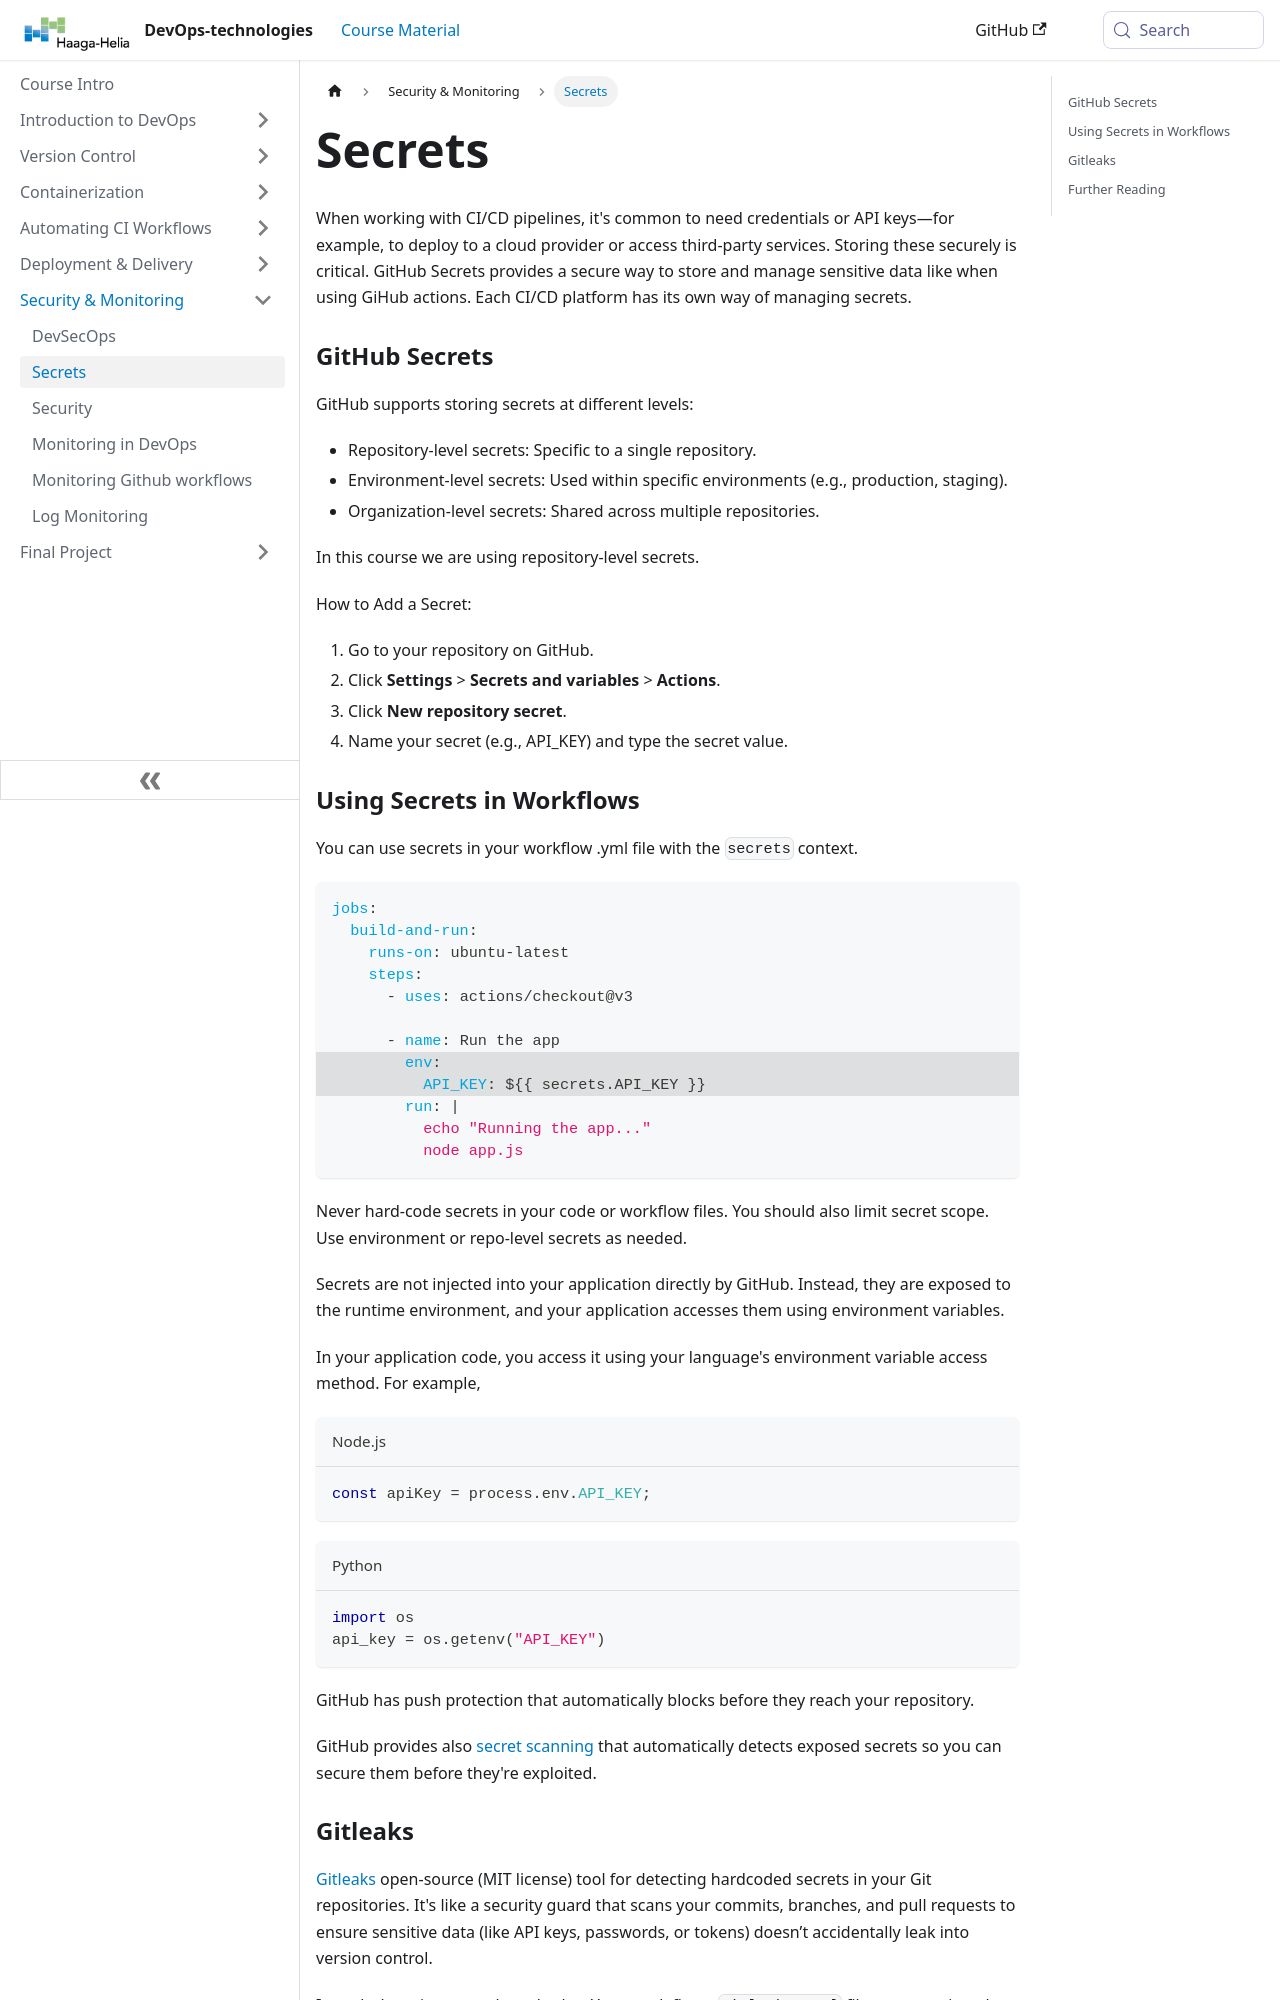

repository: haagahelia/devops-course · page: docs/monitoring/secrets/index.html · generator: docusaurus

---
sidebar_position: 2
title: Secrets
---

When working with CI/CD pipelines, it's common to need credentials or API keys—for example, to deploy to a cloud provider or access third-party services. Storing these securely is critical. GitHub Secrets provides a secure way to store and manage sensitive data like when using GiHub actions. Each CI/CD platform has its own way of managing secrets.

### GitHub Secrets

GitHub supports storing secrets at different levels:
- Repository-level secrets: Specific to a single repository.
- Environment-level secrets: Used within specific environments (e.g., production, staging).
- Organization-level secrets: Shared across multiple repositories.

In this course we are using repository-level secrets. 

How to Add a Secret:
1. Go to your repository on GitHub.
2. Click **Settings** > **Secrets and variables** > **Actions**.
3. Click **New repository secret**.
4. Name your secret (e.g., API_KEY) and type the secret value.

### Using Secrets in Workflows

You can use secrets in your workflow .yml file with the `secrets` context.

```yaml
jobs:
  build-and-run:
    runs-on: ubuntu-latest
    steps:
      - uses: actions/checkout@v3

      - name: Run the app
        //highlight-start
        env:
          API_KEY: ${{ secrets.API_KEY }}
        //highlight-end
        run: |
          echo "Running the app..."
          node app.js
```

Never hard-code secrets in your code or workflow files. You should also limit secret scope. Use environment or repo-level secrets as needed. 

Secrets are not injected into your application directly by GitHub. Instead, they are exposed to the runtime environment, and your application accesses them using environment variables.

In your application code, you access it using your language's environment variable access method. For example,

```js title="Node.js"
const apiKey = process.env.API_KEY;
```

```python title="Python"
import os
api_key = os.getenv("API_KEY")
```

GitHub has push protection that automatically blocks before they reach your repository.

GitHub provides also [secret scanning](https://docs.github.com/en/code-security/concepts/secret-security/about-secret-scanning) that automatically detects exposed secrets so you can secure them before they're exploited.
